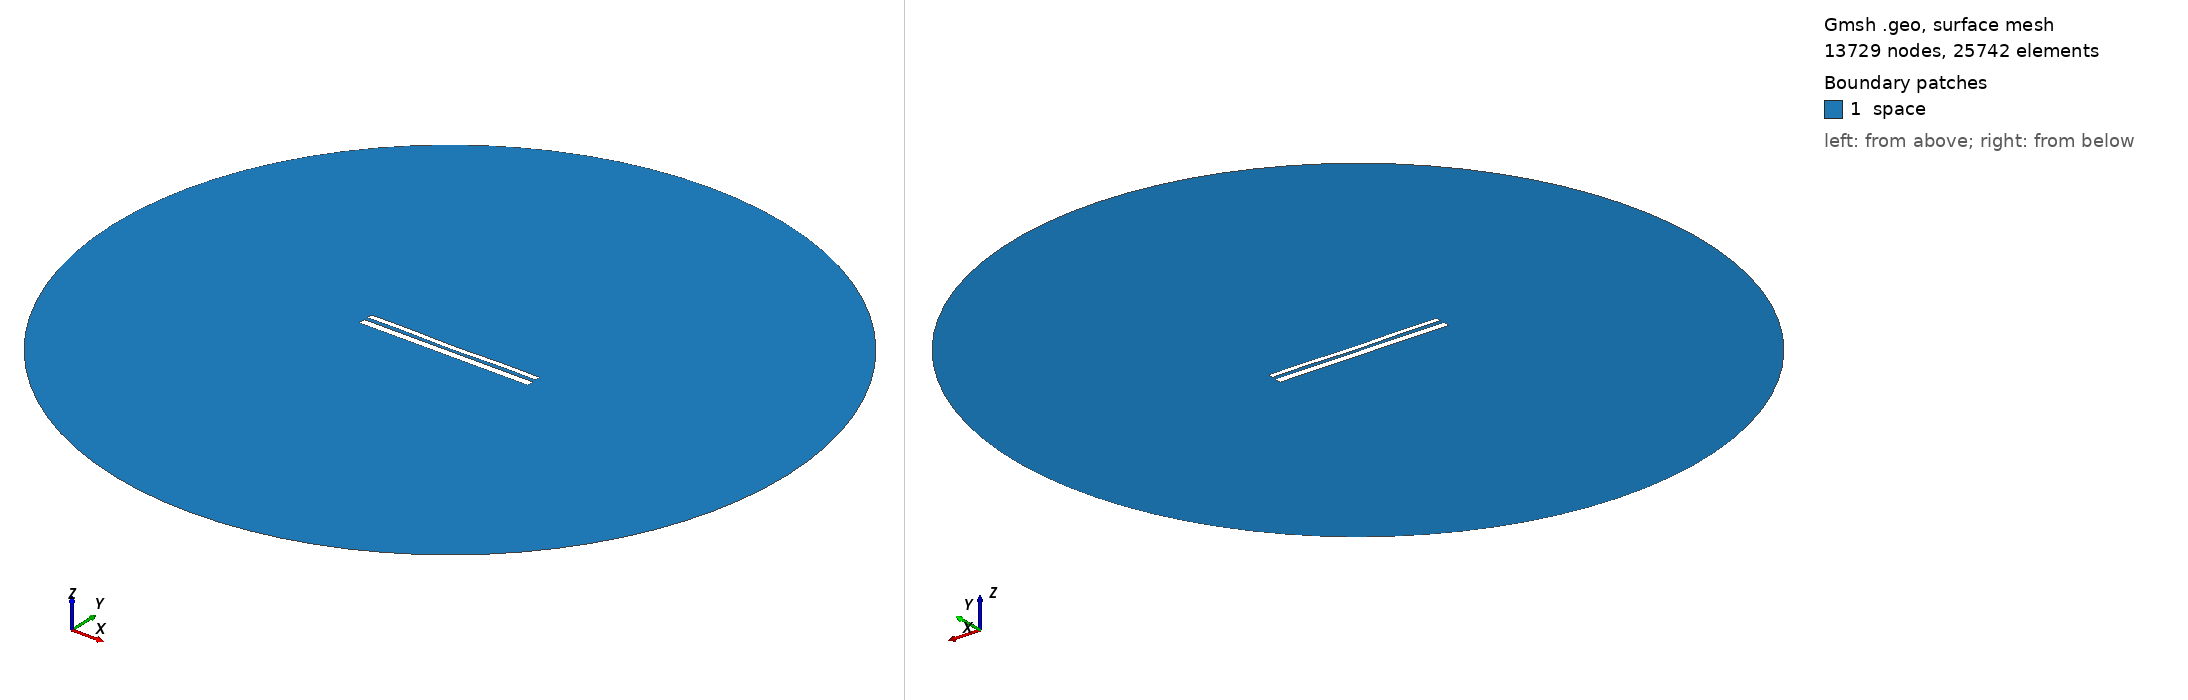

Gmsh geometry script, surface-meshed: 13729 nodes, 25742 surface elements. Boundary patches (legend numbers): 1 space. Left view from above one corner, right view from below the opposite corner. Legend entries are the model's physical surfaces. The drawing asked Gmsh for element sizes between 1% and 20% of the model's largest extent; the script's own settings can give other sizes.

=== 10765.geo (drawn) ===
//---------------------------------------
// Geometry kernel
//---------------------------------------

SetFactory("OpenCASCADE");



//---------------------------------------
// Parameters of the geometry
//---------------------------------------

// Overetch of the upper plate
overetch = 0.375;

// Distance between the plates
distance = 2.0;

// Discretization over the x axis (for the deformation)
nx = 50; 

// Length of the plate
L = 100 - overetch; 

// Number of modes
n = 4; 

// 1st mode coefficient
coeff(1) = -0.075;
beta(1) = 0.596864 * 3.1415926535 / L;

// 2nd mode coefficient
coeff(2) = -0.15;
beta(2) = 1.49418 * 3.1415926535 / L;

// 3rd mode coefficient
coeff(3) = 0.0;
beta(3) = 2.50025 * 3.1415926535 / L;

// 4th mode coefficient
coeff(4) = 0.15;
beta(4) = 3.49999 * 3.1415926535 / L;



//---------------------------------------
// Upper plate (deformed rectangle)
//---------------------------------------

// Coordiantes of the upper plate
xmin = -50;
xmax = 50 - overetch;

// Height of the upper plate
yheight = 4 - 2 * overetch;

// Indexes of the points
UpperID[] = {};
LowerID[] = {};
LeftID[] = {};
RightID[] = {};

// Point index
p = 1;

// Horizontal edges
For i In {1:nx}
    x = xmin + (i-1)*(xmax - xmin)/(nx-1);

    y_bottom = distance / 2 + overetch;
    For j In {1:n}
        C = (Cosh(beta(j)*L) + Cos(beta(j)*L)) / (Sinh(beta(j)*L) + Sin(beta(j)*L));
        y_bottom  = y_bottom + coeff(j) * (Cosh(beta(j)*(x+50)) - Cos(beta(j)*(x+50)) - C * (Sinh(beta(j)*(x+50)) - Sin(beta(j)*(x+50))));
    EndFor

    y_top = y_bottom + yheight;

    Point(p) = {x, y_top, 0, 1.0};
    UpperID[i] = p;
    p = p + 1;

    Point(p) = {x, y_bottom, 0, 1.0};
    LowerID[i] = p;
    p = p + 1;
EndFor

// Create point lists
UpperPts[] = {}; LowerPts[] = {};
For i In {1:nx}
  UpperPts[] += {UpperID[i]};
  LowerPts[] += {LowerID[i]};
EndFor

// Build splines
Spline(1) = {UpperPts[]};
Spline(2) = {LowerPts[]};
Line(3) = {LowerPts[nx-1], UpperPts[nx-1]};
Line(4) = {LowerPts[0], UpperPts[0]};

// Build the plane surface
Curve Loop(1) = {2, 3, -1, -4};
Plane Surface(1) = {1};



//---------------------------------------
// Lower plate (rectangle)
//---------------------------------------

// Vertices
Point(1001) = {-50, -1, 0, 1.0};
Point(1002) = { 50, -1, 0, 1.0};
Point(1003) = { 50,  -5, 0, 1.0};
Point(1004) = {-50,  -5, 0, 1.0};

// Edges
Line(5) = {1001, 1002};
Line(6) = {1002, 1003};
Line(7) = {1003, 1004};
Line(8) = {1004, 1001};

// Plane surface
Line Loop(2) = {5, 6, 7, 8};
Plane Surface(2) = {2}; 



//---------------------------------------
// Outer (fictious) boundary
//---------------------------------------

// Points
Point(1005) = {0, 0, 0};       // Center
Point(1006) = {200, 0, 0};     // Start point
Point(1007) = {0, 200, 0};     // 90 degrees
Point(1008) = {-200, 0, 0};    // 180 degrees
Point(1009) = {0, -200, 0};    // 270 degrees

// Circle arcs (each needs start, center, end)
Circle(9) = {1006, 1005, 1007};
Circle(10) = {1007, 1005, 1008};
Circle(11) = {1008, 1005, 1009};
Circle(12) = {1009, 1005, 1006};

// Plane surface for the entire domain
Curve Loop(3) = {9, 10, 11, 12};
Surface(3) = {3};

// Subtract the plates from the whole domain to obtain the actual domain where we want to solve the equations
BooleanDifference{ Surface{3}; Delete; }{ Surface{1}; Surface{2}; Delete; }




//---------------------------------------
// Transfinite Lines/Curves
//---------------------------------------

// Set the number of points on the boundaries
r = 7;

// Plates
Transfinite Curve {1, 2} = 50*r Using Progression 1;
Transfinite Curve {3, 4} = 2*r Using Progression 1;
Transfinite Line {5, 7} = 50*r Using Progression 1;
Transfinite Line {6, 8} = 2*r Using Progression 1;

// Outer boundary
Transfinite Line {9, 10, 11, 12} = 20 Using Progression 1;



//---------------------------------------
// Physical groups
//---------------------------------------                

// Physical curves (boundaries)
Physical Line("force_segment", 10) = {2};
Physical Line("upper_plate", 11) = {1, 3, 4};
Physical Line("lower_plate", 12) = {5, 6, 7, 8};
Physical Line("boundary", 20) = {9, 10, 11, 12};

// Physical Surfaces
Physical Surface("space", 30) = {3};



//---------------------------------------
// 6. Generate the Mesh
//---------------------------------------

// 2D mesh generation
Mesh 2;
